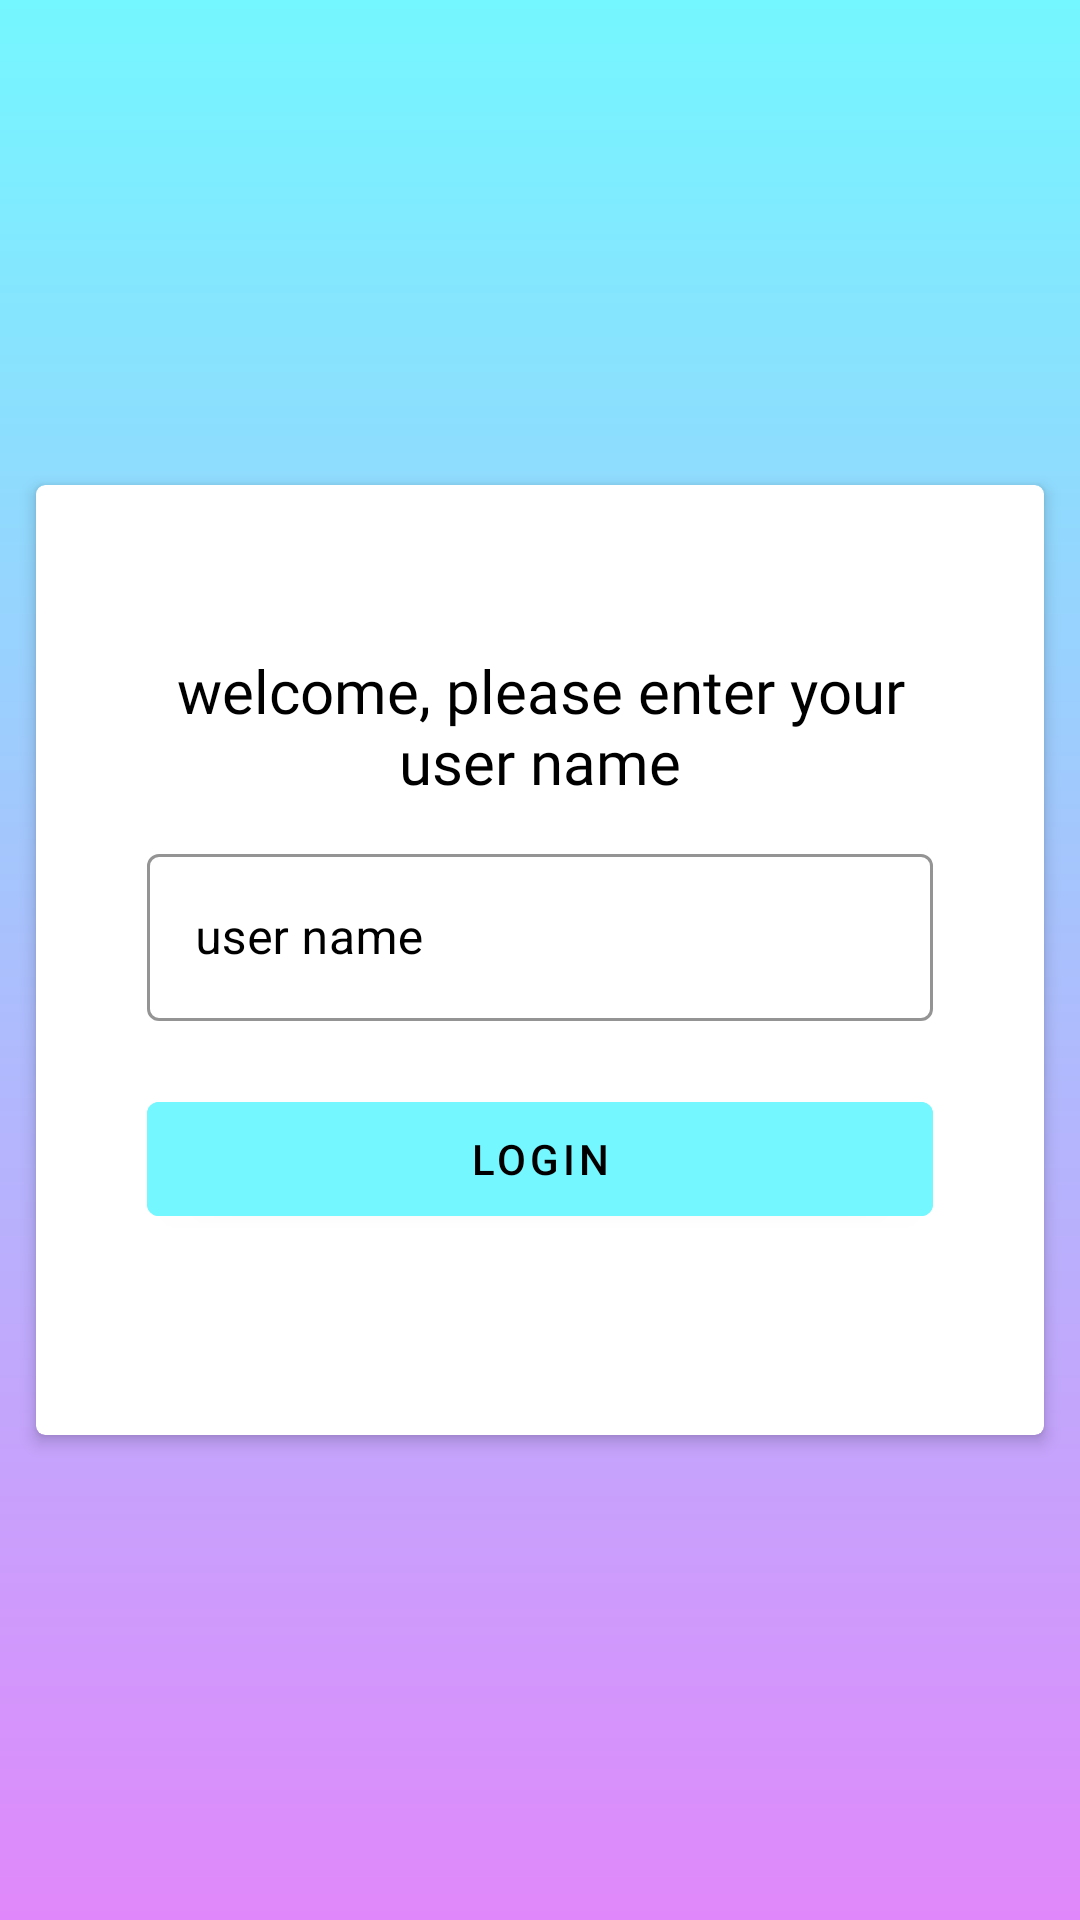

Here is an Android app screen rendered from its layout file. Give the layout XML and the strings, colors and styles it references.
<!-- AndroidManifest.xml: application theme Theme.QuizAppUsingKt -->
<!-- res/layout/activity_main.xml -->
<?xml version="1.0" encoding="utf-8"?>
<androidx.constraintlayout.widget.ConstraintLayout xmlns:android="http://schemas.android.com/apk/res/android"
    xmlns:app="http://schemas.android.com/apk/res-auto"
    xmlns:tools="http://schemas.android.com/tools"
    android:layout_width="match_parent"
    android:layout_height="match_parent"
    android:background="@drawable/bg"
    tools:context=".MainActivity">

    <com.google.android.material.card.MaterialCardView
        android:layout_margin="12dp"
        android:layout_width="match_parent"
        android:layout_height="wrap_content"
        app:cardCornerRadius="3dp"
        app:cardElevation="3dp"
        app:layout_constraintBottom_toBottomOf="parent"
        app:layout_constraintEnd_toEndOf="parent"
        app:layout_constraintStart_toStartOf="parent"
        app:layout_constraintTop_toTopOf="parent">

       <LinearLayout
           android:layout_marginTop="30dp"
           android:layout_marginBottom="30dp"
           android:padding="25dp"
           android:orientation="vertical"
           android:layout_width="match_parent"
           android:layout_height="match_parent">
           <TextView
               android:gravity="center_horizontal"
               android:textSize="20sp"
               android:textColor="@color/black"
               android:fontFamily="@font/primary_regular"
               android:text="welcome, please enter your user name"
               android:layout_gravity="center_horizontal"
               android:layout_width="wrap_content"
               android:layout_height="wrap_content"/>

           <com.google.android.material.textfield.TextInputLayout
               android:id="@+id/layout_et"
               style="@style/Widget.MaterialComponents.TextInputLayout.OutlinedBox"               android:hint="user name"
               app:boxStrokeColor="@color/black"
               app:helperTextTextColor="@color/black"
               android:textColorHint="@color/black"
               app:hintTextColor="@color/black"
               app:counterTextColor="@color/black"
               android:outlineAmbientShadowColor="@color/black"
               app:counterOverflowTextColor="@color/black"
               android:layout_marginTop="12dp"
               android:layout_marginStart="12dp"
               android:layout_marginEnd="12dp"
               android:layout_width="match_parent"
               android:layout_height="70dp">
               <com.google.android.material.textfield.TextInputEditText
                   android:id="@+id/et_user_name"
                   android:textCursorDrawable="@drawable/cursor_bg"
                   android:layout_width="match_parent"
                   android:layout_height="wrap_content"/>
           </com.google.android.material.textfield.TextInputLayout>

           <com.google.android.material.button.MaterialButton
               android:textColor="@color/black"
               android:backgroundTint="#74F7FF"
               android:id="@+id/btn_login"
               android:layout_margin="12dp"
               android:text="login"
               android:layout_width="match_parent"
               android:layout_height="50dp"/>
       </LinearLayout>
    </com.google.android.material.card.MaterialCardView>



</androidx.constraintlayout.widget.ConstraintLayout>
<!-- resources referenced by this layout -->
<resources>
  <!-- drawable bg (drawable) -->
  <?xml version="1.0" encoding="utf-8"?>
  <shape xmlns:android="http://schemas.android.com/apk/res/android">
  <gradient android:angle="90"
      android:startColor="#E088FB"
      android:endColor="#74F7FF"/>
  </shape>
  <!-- drawable cursor_bg (drawable) -->
  <?xml version="1.0" encoding="utf-8"?>
  <shape xmlns:android="http://schemas.android.com/apk/res/android">
  <size android:width="2dp"/>
      <solid android:color="@color/black"/>
  </shape>
  <style name="Theme.QuizAppUsingKt" parent="Theme.MaterialComponents.DayNight.NoActionBar">
          
          <item name="colorPrimary">@color/purple_500</item>
          <item name="colorPrimaryVariant">@color/purple_700</item>
          <item name="colorOnPrimary">@color/white</item>
          
          <item name="colorSecondary">@color/teal_200</item>
          <item name="colorSecondaryVariant">@color/teal_700</item>
          <item name="colorOnSecondary">@color/black</item>
          
          <item name="android:statusBarColor">?attr/colorPrimaryVariant</item>
          
      </style>
  <!-- not gathered from this repository: default colours our renderer supplied (Android Studio template values) -->
  <color name="purple_500">#FF6200EE</color>
  <color name="purple_700">#FF3700B3</color>
  <color name="teal_200">#FF03DAC5</color>
  <color name="teal_700">#FF018786</color>
  <color name="black">#FF000000</color>
  <color name="white">#FFFFFFFF</color>
</resources>
